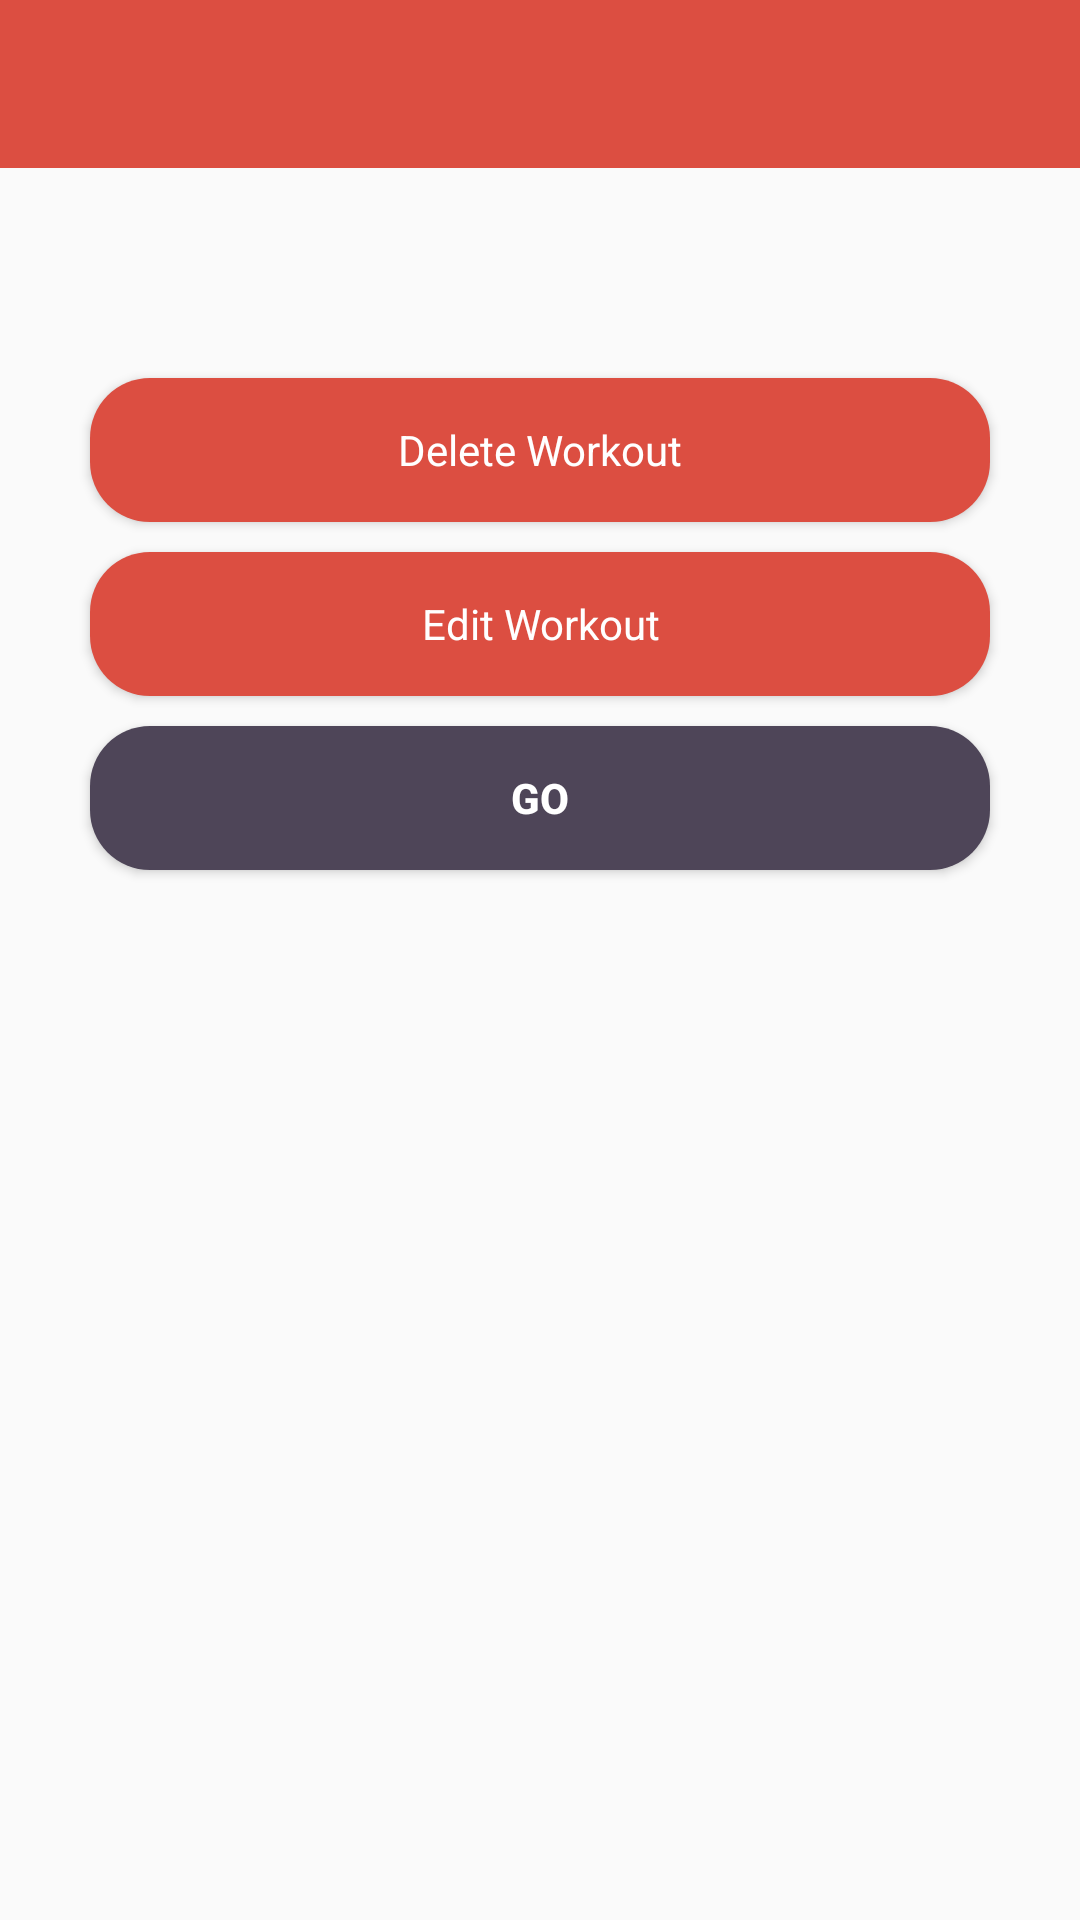

The Android layout XML behind this screen, and the referenced resources:
<!-- AndroidManifest.xml: application theme AppTheme -->
<!-- res/layout/activity_exercise.xml -->
<?xml version="1.0" encoding="utf-8"?>
<ScrollView
    android:layout_height="match_parent"
    android:layout_width="match_parent"
    android:overScrollMode="always"
    xmlns:android="http://schemas.android.com/apk/res/android">
    <RelativeLayout xmlns:android="http://schemas.android.com/apk/res/android"
        xmlns:app="http://schemas.android.com/apk/res-auto"
        xmlns:tools="http://schemas.android.com/tools"
        android:layout_width="match_parent"
        android:layout_height="match_parent"
        android:orientation="vertical"
        tools:context=".ActivityExercise">
        <include android:id="@+id/header" layout="@layout/header"/>
        <LinearLayout
            android:id="@+id/recyclerView"
            android:padding="20dp"
            android:layout_below="@+id/header"
            android:orientation="vertical"
            android:layout_width="match_parent"
            android:layout_height="match_parent"/>
        <Button
            android:id="@+id/btn_delWorkout"
            style="@style/red_button"
            android:text="Delete Workout"
            android:layout_below="@+id/recyclerView"
            android:layout_centerHorizontal="true"
            android:layout_height="wrap_content"/>
        <Button
            android:id="@+id/btn_editWorkout"
            android:layout_below="@+id/btn_delWorkout"
            style="@style/red_button"
            android:text="Edit Workout"
            android:layout_centerHorizontal="true"
            android:layout_marginBottom="10dp"
            android:layout_height="wrap_content"/>
        <Button
            android:id="@+id/btn_go"
            android:layout_below="@+id/btn_editWorkout"
            android:background="@drawable/create_btn_shap"
            android:text="Go"
            android:layout_centerHorizontal="true"
            android:layout_marginBottom="10dp"
            android:layout_width="300dp"
            android:textSize="14sp"
            android:textStyle="bold"
            android:textColor="@android:color/white"
            android:layout_height="wrap_content"/>
    </RelativeLayout>

</ScrollView>
<!-- res/layout/header.xml (included above) -->
<?xml version="1.0" encoding="utf-8"?>
<LinearLayout xmlns:android="http://schemas.android.com/apk/res/android"
    android:orientation="vertical"
    android:layout_marginBottom="20dp"
    style="@style/header_style">
    <TextView
        android:id="@+id/header_text"
        android:text=""
        android:textStyle="bold"
        android:textSize="14sp"
        android:textColor="@android:color/white"
        android:paddingRight="10dp"
        android:paddingLeft="10dp"
        android:layout_gravity="center"
        android:layout_width="wrap_content"
        android:layout_height="wrap_content"/>
</LinearLayout>
<!-- resources referenced by this layout -->
<resources>
  <!-- drawable create_btn_shap (drawable) -->
  <?xml version="1.0" encoding="utf-8"?>
  <shape xmlns:android="http://schemas.android.com/apk/res/android">
      <corners android:radius="20dp"/>
      <solid android:color="#4E4558"/>
  </shape>
  <style name="header_style" parent="Theme.AppCompat.Light.NoActionBar">
          <item name="android:background">@color/colorTheme</item>
          <item name="android:paddingTop">20dp</item>
          <item name="android:paddingBottom">10dp</item>
          <item name="android:layout_width">match_parent</item>
          <item name="android:layout_height">?attr/actionBarSize</item>
      </style>
  <style name="red_button" parent="Theme.AppCompat.Light.NoActionBar">
          <item name="android:background">@drawable/theme_btn_shap</item>
          <item name="android:layout_marginTop">10dp</item>
          <item name="android:textColor">@android:color/white</item>
          <item name="android:layout_width">300dp</item>
          <item name="android:layout_height">wrap_content</item>
      </style>
  <style name="AppTheme" parent="Theme.AppCompat.Light.NoActionBar">
          
          <item name="colorPrimary">@color/colorPrimary</item>
          <item name="colorPrimaryDark">@color/colorPrimaryDark</item>
          <item name="colorAccent">@color/colorAccent</item>
      </style>
  <color name="colorTheme">#DC4E41</color>
  <!-- drawable theme_btn_shap (drawable) -->
  <?xml version="1.0" encoding="utf-8"?>
  <shape xmlns:android="http://schemas.android.com/apk/res/android">
      <corners android:radius="20dp"/>
      <solid android:color="@color/colorTheme"/>
  </shape>
  <color name="colorPrimary">#C9301F</color>
  <color name="colorPrimaryDark">#C9301F</color>
  <color name="colorAccent">#D81B60</color>
</resources>
